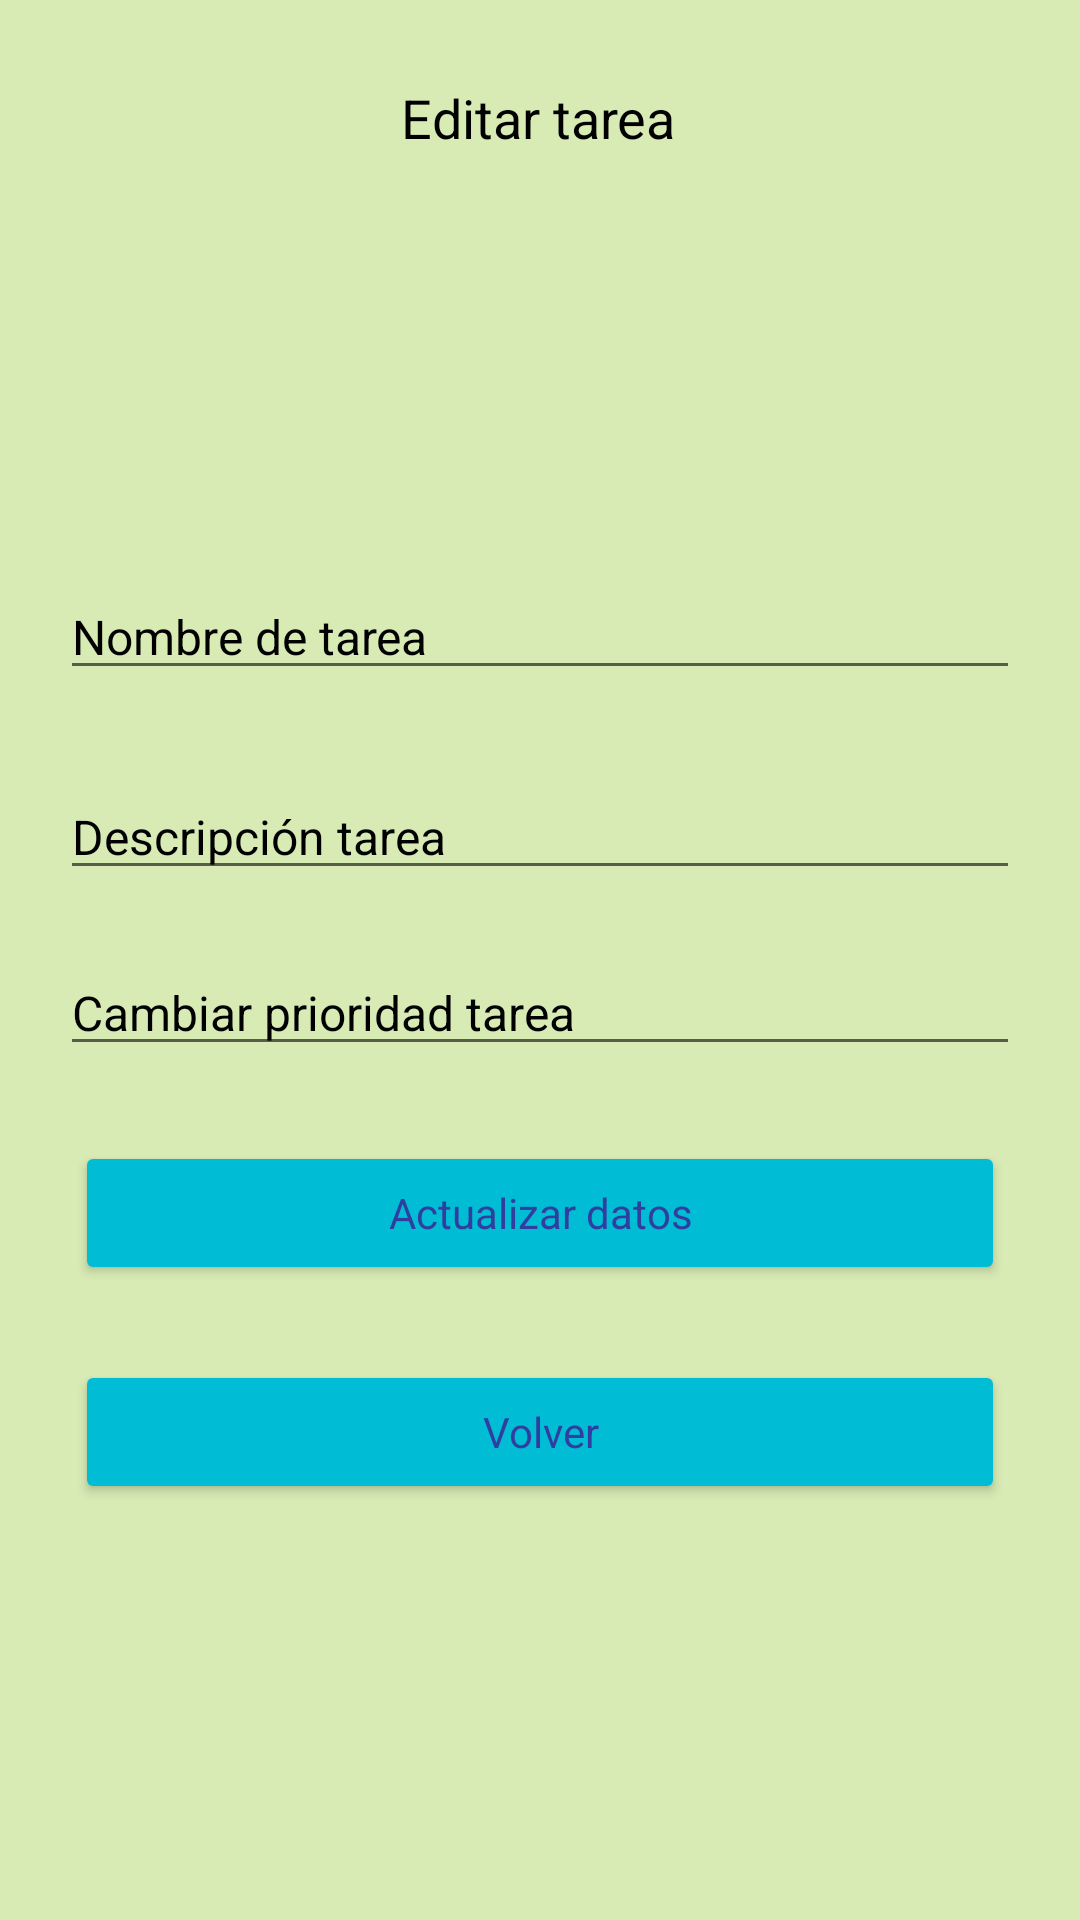

Reconstruct the res/layout file that produces this screen, plus the resources it refers to.
<!-- AndroidManifest.xml: application theme AppTheme -->
<!-- res/layout/activity_editartarea.xml -->
<?xml version="1.0" encoding="utf-8"?>
<androidx.constraintlayout.widget.ConstraintLayout xmlns:android="http://schemas.android.com/apk/res/android"
    xmlns:app="http://schemas.android.com/apk/res-auto"
    xmlns:tools="http://schemas.android.com/tools"
    android:layout_width="match_parent"
    android:layout_height="match_parent"
    tools:context=".Editartarea"
    android:background="@color/colorTercero">

    <TextView
        android:id="@+id/textView_editartareatitulo"
        android:layout_width="wrap_content"
        android:layout_height="wrap_content"
        android:text="Editar tarea"
        app:layout_constraintBottom_toBottomOf="parent"
        app:layout_constraintEnd_toEndOf="parent"
        app:layout_constraintHorizontal_bias="0.498"
        app:layout_constraintStart_toStartOf="parent"
        app:layout_constraintTop_toTopOf="parent"
        app:layout_constraintVertical_bias="0.044"
        style="@style/AppTheme.Text"/>

    <EditText
        android:id="@+id/editText_editar_nombretarea"
        android:layout_width="match_parent"
        android:layout_height="wrap_content"
        android:layout_marginTop="140dp"
        android:hint="Nombre de tarea"
        app:layout_constraintBottom_toBottomOf="parent"
        app:layout_constraintEnd_toEndOf="parent"
        app:layout_constraintHorizontal_bias="0.0"
        app:layout_constraintStart_toStartOf="parent"
        app:layout_constraintTop_toBottomOf="@+id/textView_editartareatitulo"
        app:layout_constraintVertical_bias="0.0"
        style="@style/AppTheme.EditText"/>

    <EditText
        android:id="@+id/editText_editar_descripcion"
        android:layout_width="match_parent"
        android:layout_height="wrap_content"
        android:layout_marginTop="28dp"
        android:hint="Descripción tarea"
        app:layout_constraintBottom_toBottomOf="parent"
        app:layout_constraintEnd_toEndOf="parent"
        app:layout_constraintHorizontal_bias="0.0"
        app:layout_constraintStart_toStartOf="parent"
        app:layout_constraintTop_toBottomOf="@+id/editText_editar_nombretarea"
        app:layout_constraintVertical_bias="0.0"
        style="@style/AppTheme.EditText"/>

    <EditText
        android:id="@+id/editText_editar_prioridad"
        android:layout_width="match_parent"
        android:layout_height="wrap_content"
        android:layout_marginTop="8dp"
        android:hint="Cambiar prioridad tarea"
        app:layout_constraintBottom_toBottomOf="parent"
        app:layout_constraintEnd_toEndOf="parent"
        app:layout_constraintHorizontal_bias="1.0"
        app:layout_constraintStart_toStartOf="parent"
        app:layout_constraintTop_toBottomOf="@+id/editText_editar_descripcion"
        app:layout_constraintVertical_bias="0.04"
        style="@style/AppTheme.EditText"/>

    <Button
        android:id="@+id/button_editar_actualizar"
        android:layout_width="match_parent"
        android:layout_height="wrap_content"
        android:layout_marginTop="48dp"
        android:text="Actualizar datos"
        app:layout_constraintBottom_toBottomOf="parent"
        app:layout_constraintEnd_toEndOf="parent"
        app:layout_constraintHorizontal_bias="0.0"
        app:layout_constraintStart_toStartOf="parent"
        app:layout_constraintTop_toBottomOf="@+id/editText_editar_prioridad"
        app:layout_constraintVertical_bias="0.0"
        style="@style/AppTheme.Button"/>

    <Button
        android:id="@+id/button_editar_volver"
        android:layout_width="match_parent"
        android:layout_height="wrap_content"
        android:layout_marginTop="52dp"
        android:text="Volver"
        app:layout_constraintBottom_toBottomOf="parent"
        app:layout_constraintEnd_toEndOf="parent"
        app:layout_constraintHorizontal_bias="0.0"
        app:layout_constraintStart_toStartOf="parent"
        app:layout_constraintTop_toBottomOf="@+id/button_editar_actualizar"
        app:layout_constraintVertical_bias="0.0"
        style="@style/AppTheme.Button"
        android:onClick="VolverACrudIndex"/>

</androidx.constraintlayout.widget.ConstraintLayout>
<!-- resources referenced by this layout -->
<resources>
  <color name="colorTercero">#d8ebb5</color>
  <style name="AppTheme.Button" parent="AppTheme">
          <item name="android:layout_margin">25dp</item>
          <item name="android:backgroundTint">@color/colorPrimaryDark</item>
          <item name="android:textColor">@color/colorPrimary</item>
      </style>
  
      // Style TextView
  <style name="AppTheme.EditText" parent="AppTheme">
          <item name="drawableTint">@color/colorBlanco</item>
          <item name="android:drawablePadding">10dp</item>
          <item name="android:textColorHint">@color/colorNegro</item>
          <item name="android:textColor">@color/colorNegro</item>
          <item name="android:layout_marginEnd">20dp</item>
          <item name="android:layout_marginStart">20dp</item>
          <item name="android:textSize">16sp</item>
      </style>
  
      // Style Button
  <style name="AppTheme.Text" parent="AppTheme">
          <item name="android:textColor">@color/colorNegro</item>
          <item name="android:textSize">18dp</item>
      </style>
  <style name="AppTheme" parent="Theme.AppCompat.Light.DarkActionBar">
          
          <item name="colorPrimary">@color/colorPrimary</item>
          <item name="colorPrimaryDark">@color/colorPrimaryDark</item>
          <item name="colorAccent">@color/colorAccent</item>
      </style>
  
      // Style EditText
  <color name="colorPrimaryDark">#00BCD4</color>
  <color name="colorPrimary">#303F9F</color>
  <color name="colorBlanco">#f9f9f9</color>
  <color name="colorNegro">#000000</color>
  <color name="colorAccent">#03DAC5</color>
</resources>
